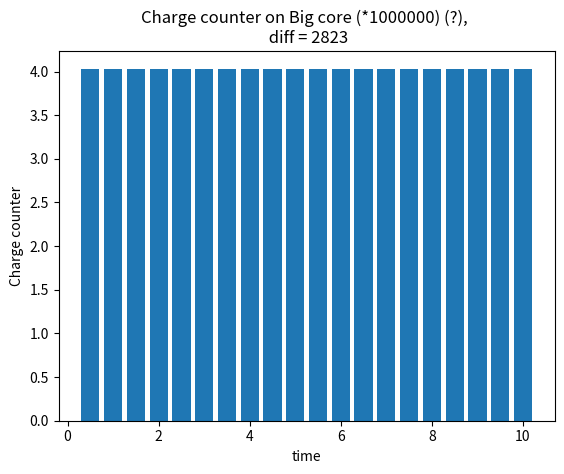
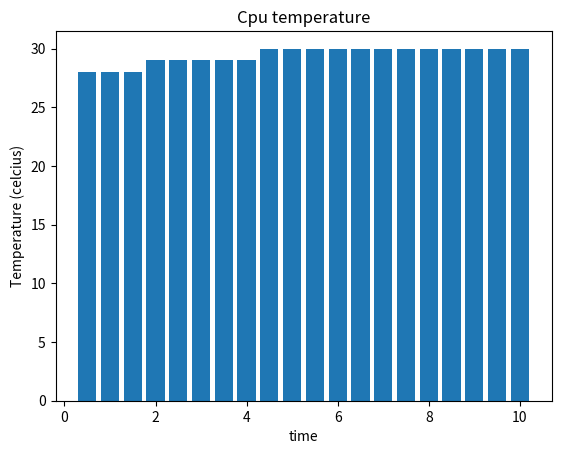
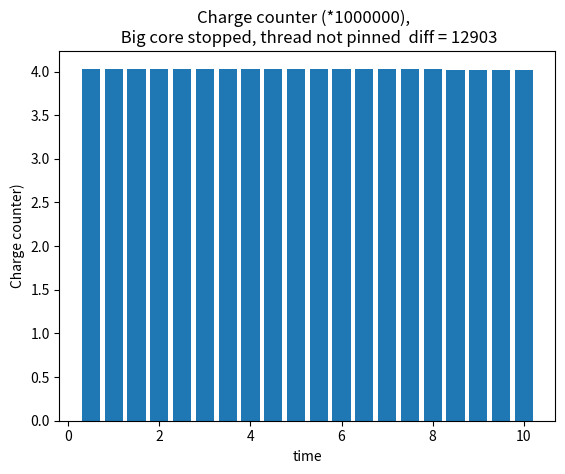
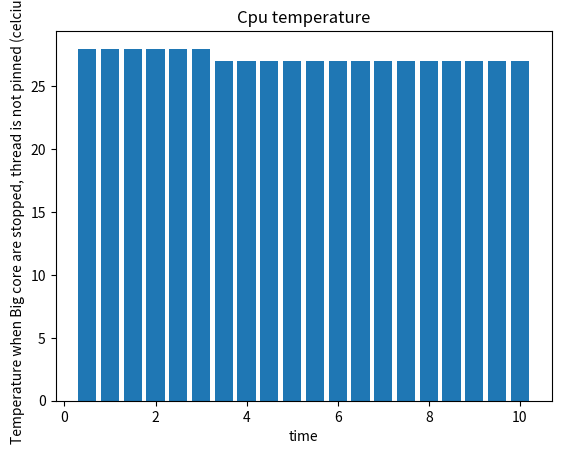

These charts were generated, in order, by the following Python code:
import matplotlib.pyplot as plt
import numpy as np
import math



           #-->12: (2 little, 1 big)             //pour voir si les littles mènent la danse



ind = [1,2,3,4,5,6,7,8,9,10,11,12,13,14,15,16,17,18,19,20]
ind = np.divide(ind,2)
ind2 = [1,2,3,4,5,6,7,8,9,10,11,12,13,14,15,16,17,18,19]
ind2 = np.divide(ind2,2)

charge_counter = [4032000.0, 4032000.0, 4032000.0, 4032000.0, 4032000.0, 4032000.0, 4032000.0, 4032000.0, 4032000.0, 4032000.0, 4032000.0, 4032000.0, 4032000.0, 4032000.0, 4032000.0, 4032000.0, 4032000.0, 4032000.0, 4032000.0, 4029177.0] 
temperature  =[28000.0, 28000.0, 28000.0, 29000.0, 29000.0, 29000.0, 29000.0, 29000.0, 30000.0, 30000.0, 30000.0, 30000.0, 30000.0, 30000.0, 30000.0, 30000.0, 30000.0, 30000.0, 30000.0, 30000.0]


fig = plt.figure()
plt.bar(ind, np.divide(charge_counter, 1000000.0), width=0.4)
 
# Add title and axis names
plt.title('Charge counter on Big core (*1000000) (?), \n diff = ' + str(4032000-4029177))
plt.xlabel('time')
plt.ylabel("Charge counter")

plt.savefig("charge_counter_0-1.png")

plt.clf()
plt.cla()
plt.close()

#################################################


fig = plt.figure()
plt.bar(ind, np.divide(temperature,1000.0), width=0.4)
 
# Add title and axis names
plt.title('Cpu temperature')
plt.xlabel('time')
plt.ylabel('Temperature (celcius)')

plt.savefig("cpu_temperature_0-1.png")

plt.clf()
plt.cla()
plt.close()

#################################################


ind = [1,2,3,4,5,6,7,8,9,10,11,12,13,14,15,16,17,18,19,20]
ind = np.divide(ind,2)
ind2 = [1,2,3,4,5,6,7,8,9,10,11,12,13,14,15,16,17,18,19]
ind2 = np.divide(ind2,2)

charge_counter = [4032000.0, 4032000.0, 4032000.0, 4032000.0, 4032000.0, 4032000.0, 4032000.0, 4032000.0, 4032000.0, 4030790.0, 4029580.0, 4028774.0, 4027161.0, 4026355.0, 4025145.0, 4023532.0, 4022726.0, 4021516.0, 4019904.0, 4019097.0]
temperature  =[28000.0, 28000.0, 28000.0, 28000.0, 28000.0, 28000.0, 27000.0, 27000.0, 27000.0, 27000.0, 27000.0, 27000.0, 27000.0, 27000.0, 27000.0, 27000.0, 27000.0, 27000.0, 27000.0, 27000.0]
fig = plt.figure()
plt.bar(ind, np.divide(charge_counter, 1000000.0), width=0.4)
 
# Add title and axis names
plt.title('Charge counter (*1000000),  \n Big core stopped, thread not pinned  diff = '  + str(4032000-4019097))
plt.xlabel('time')
plt.ylabel("Charge counter)")

plt.savefig("charge_counter_1-0.png")

plt.clf()
plt.cla()
plt.close()

#################################################


fig = plt.figure()
plt.bar(ind, np.divide(temperature,1000.0), width=0.4)
 
# Add title and axis names
plt.title('Cpu temperature')
plt.xlabel('time')
plt.ylabel('Temperature when Big core are stopped, thread is not pinned (celcius)')

plt.savefig("cpu_temperature_1-0.png")

plt.clf()
plt.cla()
plt.close()

#################################################

'''

number_of_cpus = ["1_p-Big_stp","1-Big_stp", "1-0","0-1_b","0-1_B"]
workload = [ 1.45, 1.45, 1.55, 7.03,  7.69 ]
cpu_battery = [ 33.7, 34.4,  33.3, 19.4,  26.1  ]


fig = plt.figure()
plt.bar(number_of_cpus,cpu_battery, width=0.4)
 
# Add title and axis names
plt.title('Cpu consumption according to the \n number of Thread pinned on  cores')
plt.xlabel('Number of CPUs')
plt.ylabel('Battery cpu usage')

plt.savefig("Google_pixel_cpu_battery_usage_according_to_cpu.png")

plt.clf()
plt.cla()
plt.close()

#################################################

fig = plt.figure()
plt.bar(number_of_cpus,np.divide(workload,100000000000), width=0.4)

# Add title and axis names
plt.title('New computed Workload according to the number of CPUs')
plt.xlabel('Number of CPUs')
plt.ylabel(r'Workload (\times 10E11)')

plt.savefig("Google_pixel_workload_according_to_cpu.png")

plt.clf()
plt.cla()
plt.close()
################################################

fig = plt.figure()
plt.bar(number_of_cpus,np.divide(cpu_battery,workload), width=0.4)
# Add title and axis names
plt.title('Cpu consumption/ Workload according to the number of CPUs')
plt.xlabel('Number of CPUs')
plt.ylabel(r'Battery cpu/Workload ( \times 10E-11 )')

plt.savefig("Google_pixel_ratio_cpu_battery_workload_according_to_cpu.png")

plt.clf()
plt.cla()
plt.close()

################################################
'''
